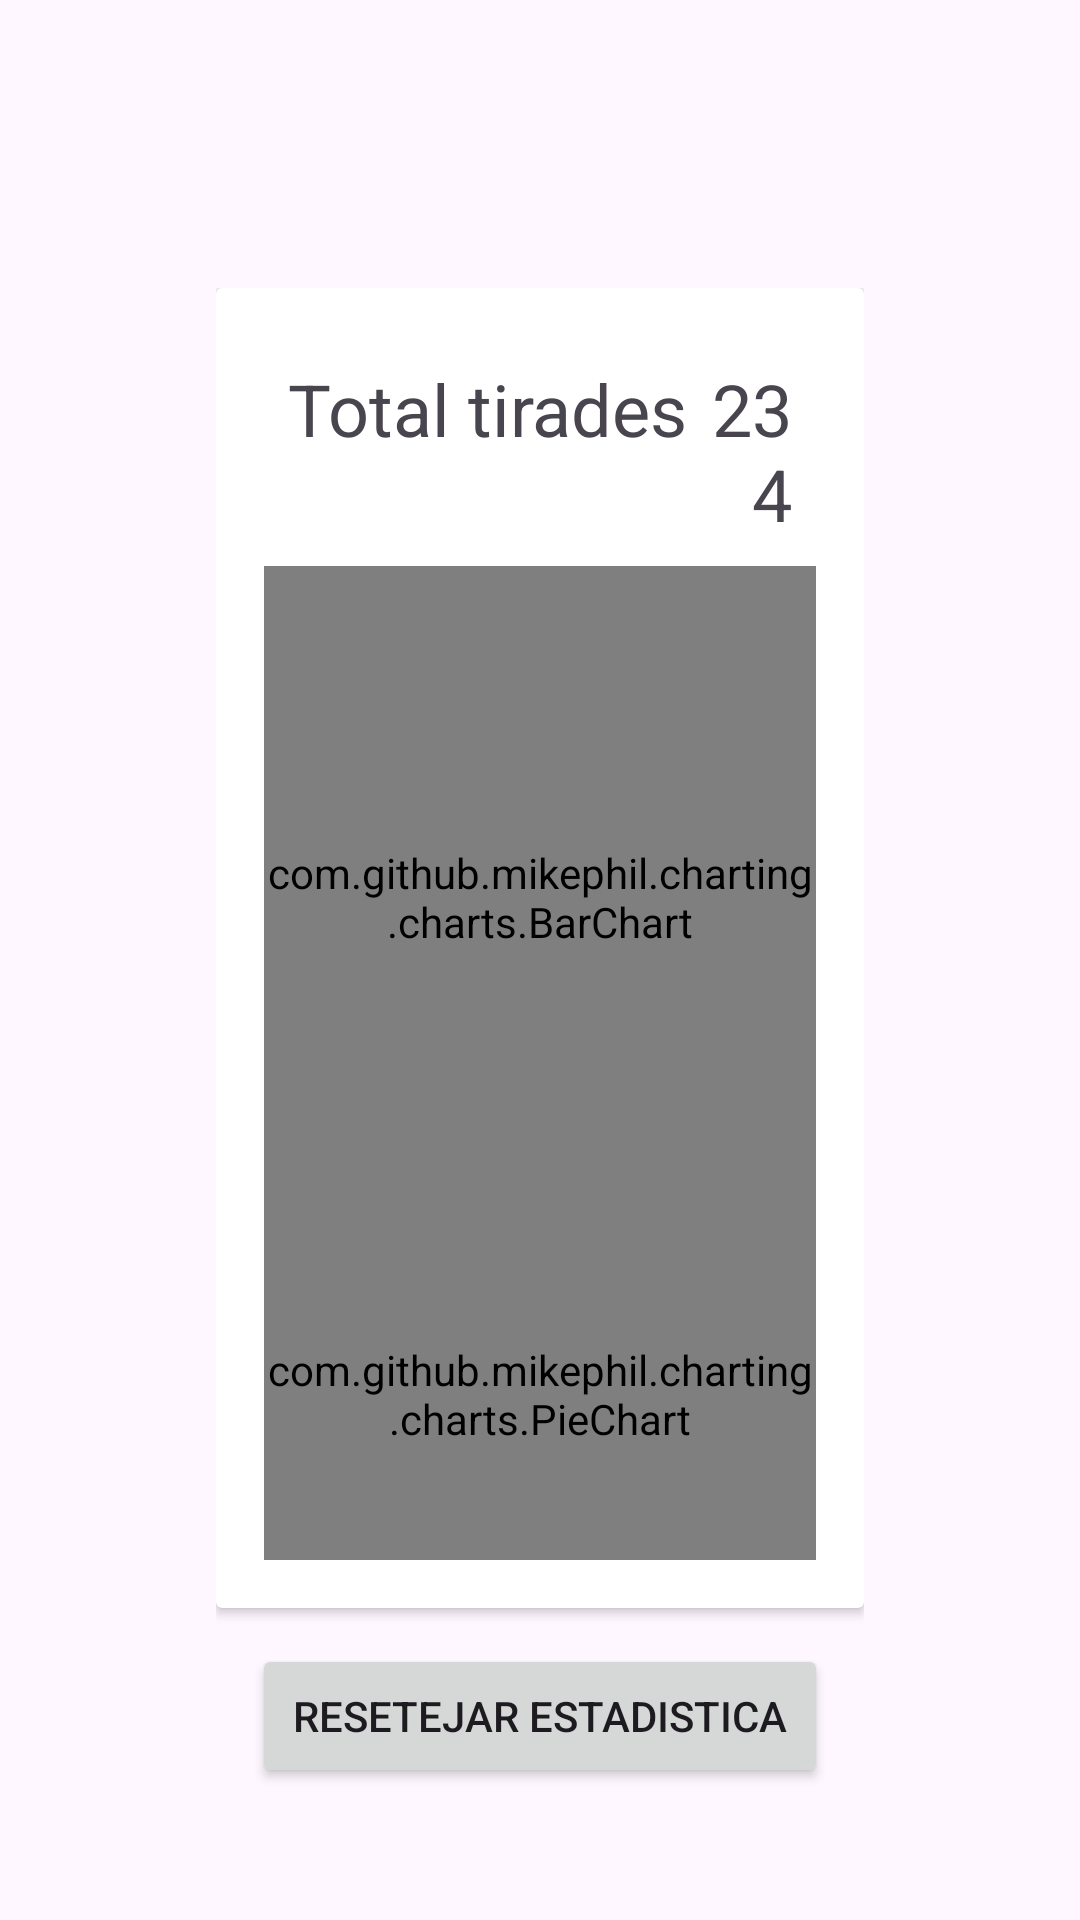

Here is an Android app screen rendered from its layout file. Give the layout XML and the strings, colors and styles it references.
<!-- AndroidManifest.xml: application theme Theme.FBRollingDice2 -->
<!-- res/layout/activity_stats.xml -->
<?xml version="1.0" encoding="utf-8"?>
<androidx.constraintlayout.widget.ConstraintLayout xmlns:android="http://schemas.android.com/apk/res/android"
    xmlns:app="http://schemas.android.com/apk/res-auto"
    xmlns:tools="http://schemas.android.com/tools"
    android:id="@+id/main"
    android:layout_width="match_parent"
    android:layout_height="match_parent"
    tools:context=".statsActivity">

    <androidx.appcompat.widget.Toolbar
        android:id="@+id/statstoolbar"
        android:layout_width="match_parent"
        android:layout_height="wrap_content"
        android:elevation="8dp"
        android:minHeight="?attr/actionBarSize"
        app:layout_constraintTop_toTopOf="parent" />

    <androidx.constraintlayout.widget.ConstraintLayout
        android:layout_width="0dp"
        android:layout_margin="32dp"
        android:layout_height="0dp"
        app:layout_constraintBottom_toBottomOf="parent"
        app:layout_constraintEnd_toEndOf="parent"
        app:layout_constraintStart_toStartOf="parent"
        app:layout_constraintTop_toBottomOf="@id/statstoolbar"
        app:layout_constraintWidth_percent="0.6">

        <androidx.cardview.widget.CardView
            android:id="@+id/cardgrafics"
            android:layout_width="match_parent"
            android:layout_height="0dp"
            app:layout_constraintTop_toTopOf="parent"
            app:layout_constraintBottom_toTopOf="@id/btnResetStats">
            <LinearLayout
                android:layout_margin="8dp"
                android:padding="8dp"
                android:layout_width="match_parent"
                android:layout_height="match_parent"
                android:orientation="vertical">

                <LinearLayout
                    android:layout_width="match_parent"
                    android:layout_height="wrap_content"
                    android:padding="8dp"
                    android:orientation="horizontal">
                    <TextView
                        android:layout_width="wrap_content"
                        android:layout_height="wrap_content"
                        android:text="Total tirades"
                        android:textSize="24sp"/>
                    <TextView
                        android:id="@+id/txtTotalTirades"
                        android:layout_width="0dp"
                        android:layout_weight="1"
                        android:textAlignment="textEnd"
                        android:layout_height="wrap_content"
                        android:text="234"
                        android:textSize="24sp"/>

                </LinearLayout>

                <com.github.mikephil.charting.charts.BarChart
                    android:id="@+id/barchartDaus"
                    android:layout_width="match_parent"
                    android:layout_height="0dp"
                    android:layout_weight="2"/>
                <com.github.mikephil.charting.charts.PieChart
                    android:id="@+id/piechartDobles"
                    android:layout_width="match_parent"
                    android:layout_height="0dp"
                    android:layout_weight="1"/>
            </LinearLayout>
        </androidx.cardview.widget.CardView>
        <Button
            android:layout_margin="12dp"
            android:id="@+id/btnResetStats"
            android:layout_width="match_parent"
            android:layout_height="wrap_content"
            app:layout_constraintTop_toBottomOf="@id/cardgrafics"
            app:layout_constraintBottom_toBottomOf="parent"
            android:text="Resetejar Estadistica"/>
    </androidx.constraintlayout.widget.ConstraintLayout>
</androidx.constraintlayout.widget.ConstraintLayout>
<!-- resources referenced by this layout -->
<resources>
  <style name="Theme.FBRollingDice2" parent="Base.Theme.FBRollingDice2" />
  <style name="Base.Theme.FBRollingDice2" parent="Theme.Material3.DayNight.NoActionBar">
          
          
      </style>
</resources>
